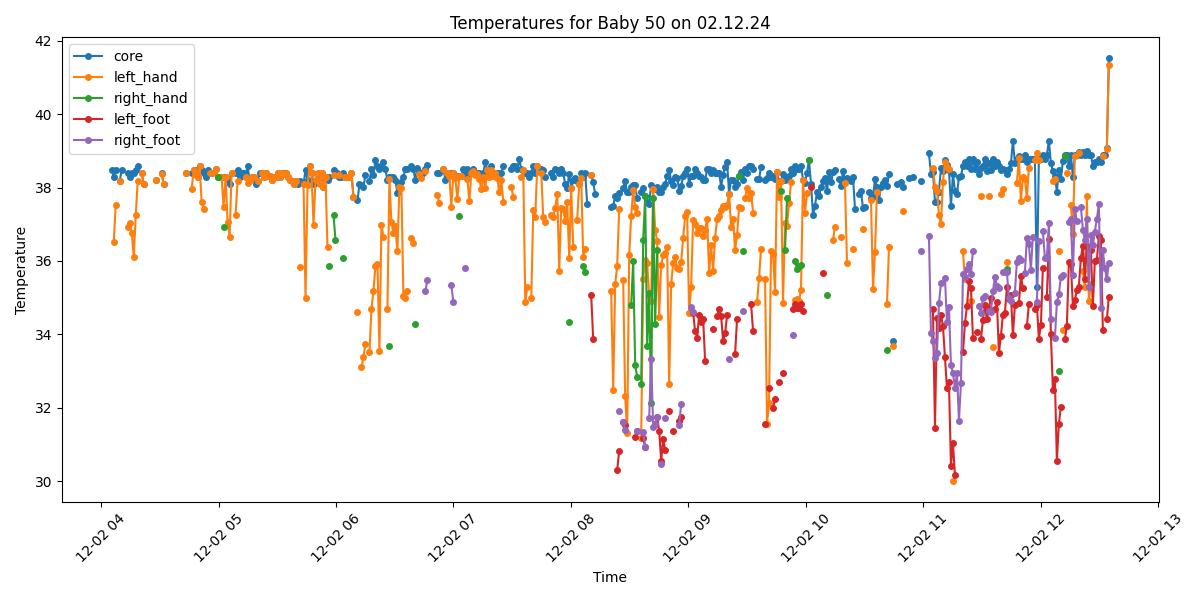

The table this chart was drawn from, first rows:
Process, Image Path, core, left_hand, right_hand, left_foot, right_foot, limbs_avg, core_minus_limbs, diagnosis
True, /data/uabcvmsc/shared/newborn/50/02.12.2…, 38.48, , , , , , , Fever
True, /data/uabcvmsc/shared/newborn/50/02.12.2…, 38.28, 36.53, , , , 36.53, 1.75, Fever
True, /data/uabcvmsc/shared/newborn/50/02.12.2…, 38.49, 37.52, , , , 37.52, 0.97, Fever
False, /data/uabcvmsc/shared/newborn/50/02.12.2…, , , , , , , , 
True, /data/uabcvmsc/shared/newborn/50/02.12.2…, 38.19, 38.19, , , , 38.19, 0.0, Fever
True, /data/uabcvmsc/shared/newborn/50/02.12.2…, 38.48, , , , , , , Fever
False, /data/uabcvmsc/shared/newborn/50/02.12.2…, , , , , , , , 
False, /data/uabcvmsc/shared/newborn/50/02.12.2…, , , , , , , , 
True, /data/uabcvmsc/shared/newborn/50/02.12.2…, 38.39, 36.94, , , , 36.94, 1.45, Fever
True, /data/uabcvmsc/shared/newborn/50/02.12.2…, 38.28, 37.03, , , , 37.03, 1.25, Fever
True, /data/uabcvmsc/shared/newborn/50/02.12.2…, 38.39, 36.76, , , , 36.76, 1.63, Fever
True, /data/uabcvmsc/shared/newborn/50/02.12.2…, 38.4, 36.11, , , , 36.11, 2.29, Fever
True, /data/uabcvmsc/shared/newborn/50/02.12.2…, 38.49, 37.24, , , , 37.24, 1.25, Fever
True, /data/uabcvmsc/shared/newborn/50/02.12.2…, 38.59, 38.17, , , , 38.17, 0.42, Fever
False, /data/uabcvmsc/shared/newborn/50/02.12.2…, , , , , , , , 
True, /data/uabcvmsc/shared/newborn/50/02.12.2…, 38.4, 38.4, , , , 38.4, 0.0, Fever
True, /data/uabcvmsc/shared/newborn/50/02.12.2…, 38.1, 38.1, , , , 38.1, 0.0, Fever
False, /data/uabcvmsc/shared/newborn/50/02.12.2…, , , , , , , , 
False, /data/uabcvmsc/shared/newborn/50/02.12.2…, , , , , , , , 
False, /data/uabcvmsc/shared/newborn/50/02.12.2…, , , , , , , , 
False, /data/uabcvmsc/shared/newborn/50/02.12.2…, , , , , , , , 
False, /data/uabcvmsc/shared/newborn/50/02.12.2…, , , , , , , , 
True, /data/uabcvmsc/shared/newborn/50/02.12.2…, 38.2, 38.2, , , , 38.2, 0.0, Fever
False, /data/uabcvmsc/shared/newborn/50/02.12.2…, , , , , , , , 
False, /data/uabcvmsc/shared/newborn/50/02.12.2…, , , , , , , , 
True, /data/uabcvmsc/shared/newborn/50/02.12.2…, 38.39, 38.38, , , , 38.38, 0.01, Fever
True, /data/uabcvmsc/shared/newborn/50/02.12.2…, 38.09, 38.09, , , , 38.09, 0.0, Fever
False, /data/uabcvmsc/shared/newborn/50/02.12.2…, , , , , , , , 
False, /data/uabcvmsc/shared/newborn/50/02.12.2…, , , , , , , , 
False, /data/uabcvmsc/shared/newborn/50/02.12.2…, , , , , , , , 
False, /data/uabcvmsc/shared/newborn/50/02.12.2…, , , , , , , , 
False, /data/uabcvmsc/shared/newborn/50/02.12.2…, , , , , , , , 
False, /data/uabcvmsc/shared/newborn/50/02.12.2…, , , , , , , , 
False, /data/uabcvmsc/shared/newborn/50/02.12.2…, , , , , , , , 
False, /data/uabcvmsc/shared/newborn/50/02.12.2…, , , , , , , , 
False, /data/uabcvmsc/shared/newborn/50/02.12.2…, , , , , , , , 
False, /data/uabcvmsc/shared/newborn/50/02.12.2…, , , , , , , , 
True, /data/uabcvmsc/shared/newborn/50/02.12.2…, 38.39, 38.39, , , , 38.39, 0.0, Fever
False, /data/uabcvmsc/shared/newborn/50/02.12.2…, , , , , , , , 
False, /data/uabcvmsc/shared/newborn/50/02.12.2…, , , , , , , , 
True, /data/uabcvmsc/shared/newborn/50/02.12.2…, 38.39, 37.96, , , , 37.96, 0.43, Fever
True, /data/uabcvmsc/shared/newborn/50/02.12.2…, 38.49, 38.49, , , , 38.49, 0.0, Fever
True, /data/uabcvmsc/shared/newborn/50/02.12.2…, 38.49, 38.35, , , , 38.35, 0.14, Fever
True, /data/uabcvmsc/shared/newborn/50/02.12.2…, 38.29, 38.29, , , , 38.29, 0.0, Fever
True, /data/uabcvmsc/shared/newborn/50/02.12.2…, 38.59, 38.59, , , , 38.59, 0.0, Fever
True, /data/uabcvmsc/shared/newborn/50/02.12.2…, 38.49, 37.6, , , , 37.6, 0.89, Fever
True, /data/uabcvmsc/shared/newborn/50/02.12.2…, 38.39, 37.41, , , , 37.41, 0.98, Fever
True, /data/uabcvmsc/shared/newborn/50/02.12.2…, 38.3, , , , , , , Fever
True, /data/uabcvmsc/shared/newborn/50/02.12.2…, 38.49, , , , , , , Fever
True, /data/uabcvmsc/shared/newborn/50/02.12.2…, 38.39, 38.39, , , , 38.39, 0.0, Fever
True, /data/uabcvmsc/shared/newborn/50/02.12.2…, 38.4, 38.4, , , , 38.4, 0.0, Fever
False, /data/uabcvmsc/shared/newborn/50/02.12.2…, , , , , , , , 
True, /data/uabcvmsc/shared/newborn/50/02.12.2…, 38.5, 38.5, , , , 38.5, 0.0, Fever
True, /data/uabcvmsc/shared/newborn/50/02.12.2…, 38.3, 38.3, 38.3, , , 38.3, 0.0, Fever
True, /data/uabcvmsc/shared/newborn/50/02.12.2…, 38.3, 38.3, , , , 38.3, 0.0, Fever
True, /data/uabcvmsc/shared/newborn/50/02.12.2…, 38.3, 38.3, , , , 38.3, 0.0, Fever
True, /data/uabcvmsc/shared/newborn/50/02.12.2…, 38.3, 37.47, 36.92, , , 37.2, 1.1, Fever
True, /data/uabcvmsc/shared/newborn/50/02.12.2…, 38.3, 38.3, , , , 38.3, 0.0, Fever
True, /data/uabcvmsc/shared/newborn/50/02.12.2…, 38.2, 37.06, , , , 37.06, 1.14, Fever
True, /data/uabcvmsc/shared/newborn/50/02.12.2…, 38.1, 36.66, , , , 36.66, 1.44, Fever
... 440 more rows
